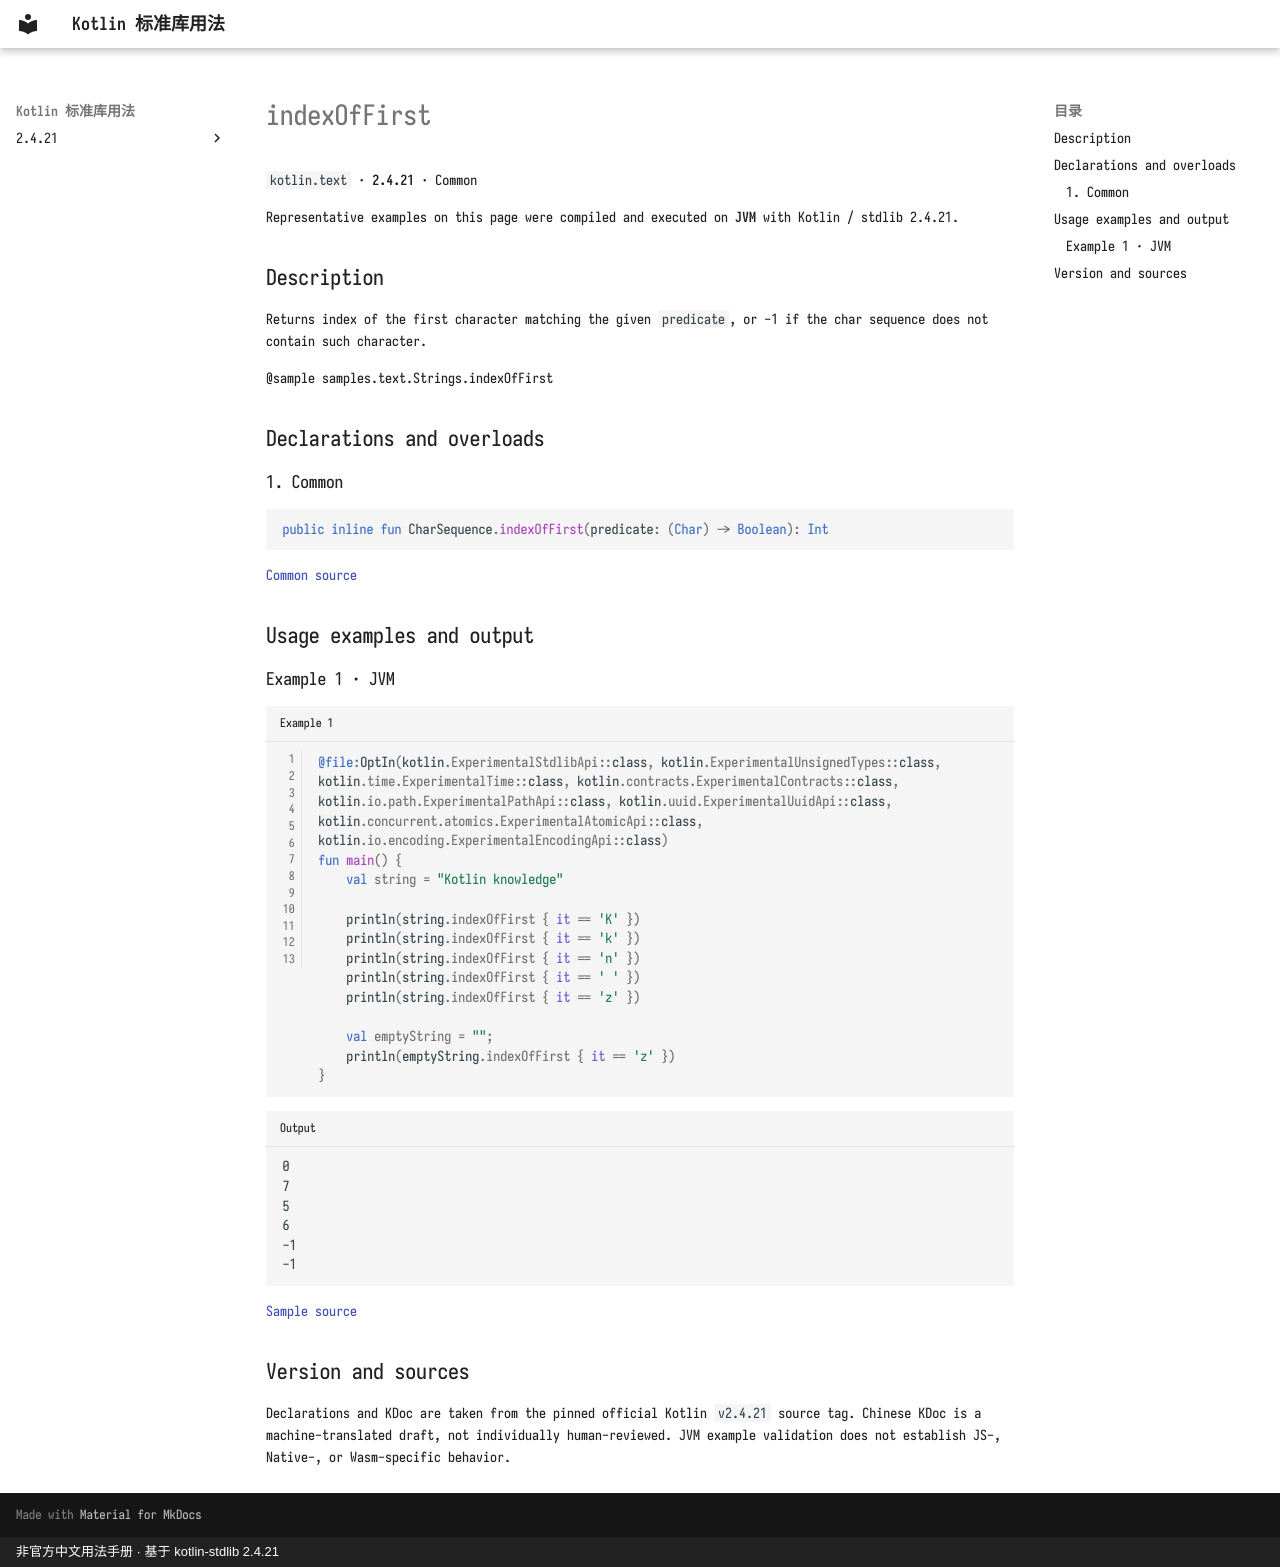

repository: oooooooko/kotlin-stdlib-docs · page: en/api/kotlin.text/indexoffirst--38bbd8d4/index.html · generator: mkdocs · copyright: 非官方中文用法手册 · 基于 kotlin-stdlib 2.4.21

# indexOfFirst

`kotlin.text` · **2.4.21** · Common

Representative examples on this page were compiled and executed on **JVM** with Kotlin / stdlib 2.4.21.

## Description

Returns index of the first character matching the given `predicate`, or -1 if the char sequence does not contain such character.

@sample samples.text.Strings.indexOfFirst

## Declarations and overloads

### 1. Common

```kotlin
public inline fun CharSequence.indexOfFirst(predicate: (Char) -> Boolean): Int
```

[Common source](https://github.com/JetBrains/kotlin/blob/v2.4.21/libraries/stdlib/common/src/generated/_Strings.kt#L157)

## Usage examples and output

### Example 1 · JVM

```kotlin title="Example 1" linenums="1"
@file:OptIn(kotlin.ExperimentalStdlibApi::class, kotlin.ExperimentalUnsignedTypes::class, kotlin.time.ExperimentalTime::class, kotlin.contracts.ExperimentalContracts::class, kotlin.io.path.ExperimentalPathApi::class, kotlin.uuid.ExperimentalUuidApi::class, kotlin.concurrent.atomics.ExperimentalAtomicApi::class, kotlin.io.encoding.ExperimentalEncodingApi::class)
fun main() {
    val string = "Kotlin knowledge"

    println(string.indexOfFirst { it == 'K' })
    println(string.indexOfFirst { it == 'k' })
    println(string.indexOfFirst { it == 'n' })
    println(string.indexOfFirst { it == ' ' })
    println(string.indexOfFirst { it == 'z' })

    val emptyString = "";
    println(emptyString.indexOfFirst { it == 'z' })
}
```

```text title="Output"
0
7
5
6
-1
-1
```

[Sample source](https://github.com/JetBrains/kotlin/blob/v2.4.21/libraries/stdlib/samples/test/samples/text/strings.kt#L1116)

## Version and sources

Declarations and KDoc are taken from the pinned official Kotlin `v2.4.21` source tag. Chinese KDoc is a machine-translated draft, not individually human-reviewed. JVM example validation does not establish JS-, Native-, or Wasm-specific behavior.
